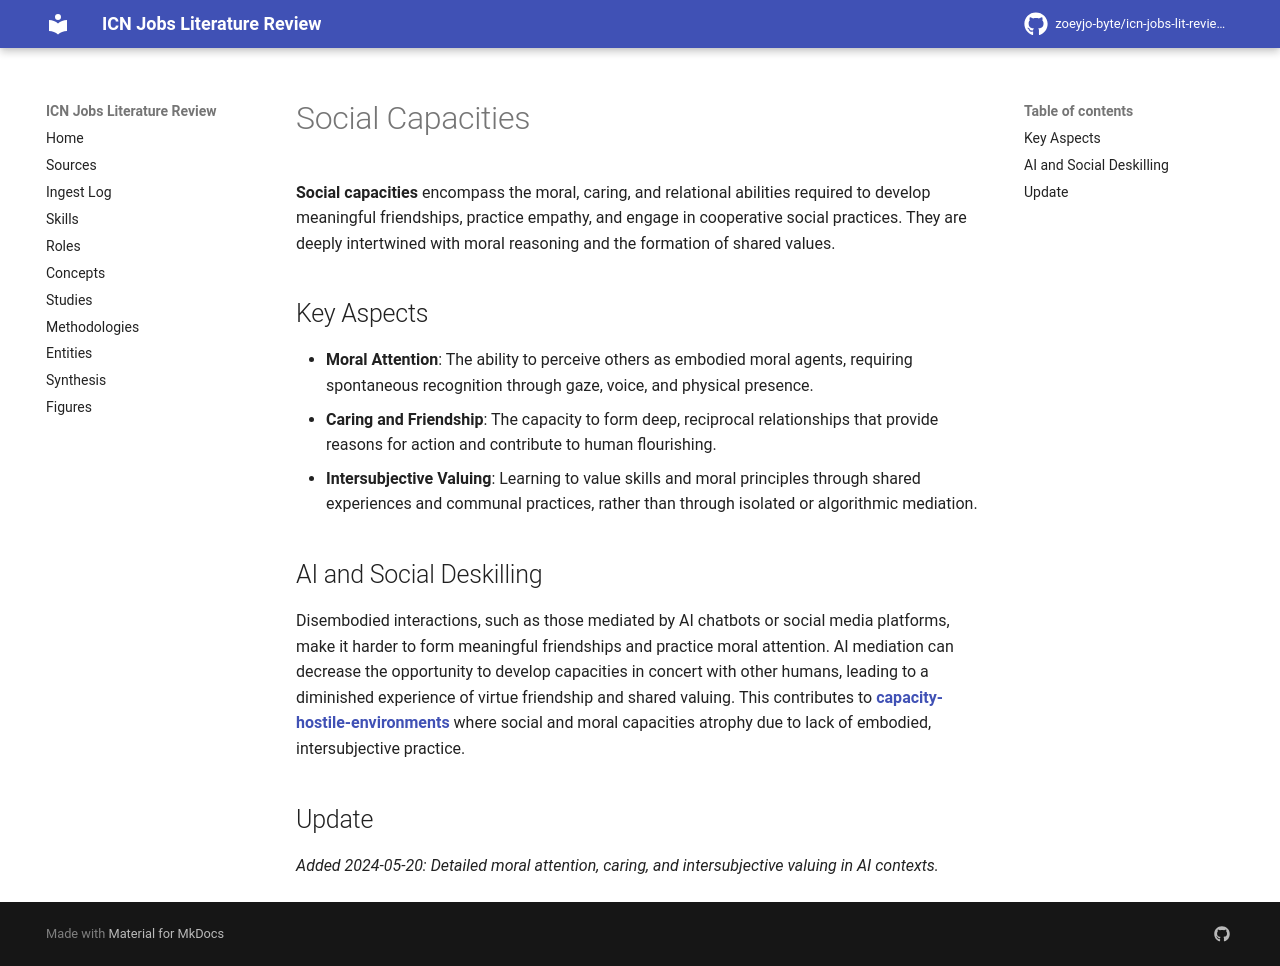

repository: zoeyjo-byte/icn-jobs-lit-review · page: skills/social-capacities/index.html · generator: mkdocs

# Social Capacities

**Social capacities** encompass the moral, caring, and relational abilities required to develop meaningful friendships, practice empathy, and engage in cooperative social practices. They are deeply intertwined with moral reasoning and the formation of shared values.

## Key Aspects
- **Moral Attention**: The ability to perceive others as embodied moral agents, requiring spontaneous recognition through gaze, voice, and physical presence.
- **Caring and Friendship**: The capacity to form deep, reciprocal relationships that provide reasons for action and contribute to human flourishing.
- **Intersubjective Valuing**: Learning to value skills and moral principles through shared experiences and communal practices, rather than through isolated or algorithmic mediation.

## AI and Social Deskilling
Disembodied interactions, such as those mediated by AI chatbots or social media platforms, make it harder to form meaningful friendships and practice moral attention. AI mediation can decrease the opportunity to develop capacities in concert with other humans, leading to a diminished experience of virtue friendship and shared valuing. This contributes to **[[capacity-hostile-environments]]** where social and moral capacities atrophy due to lack of embodied, intersubjective practice.

## Update
*Added 2024-05-20: Detailed moral attention, caring, and intersubjective valuing in AI contexts.*
